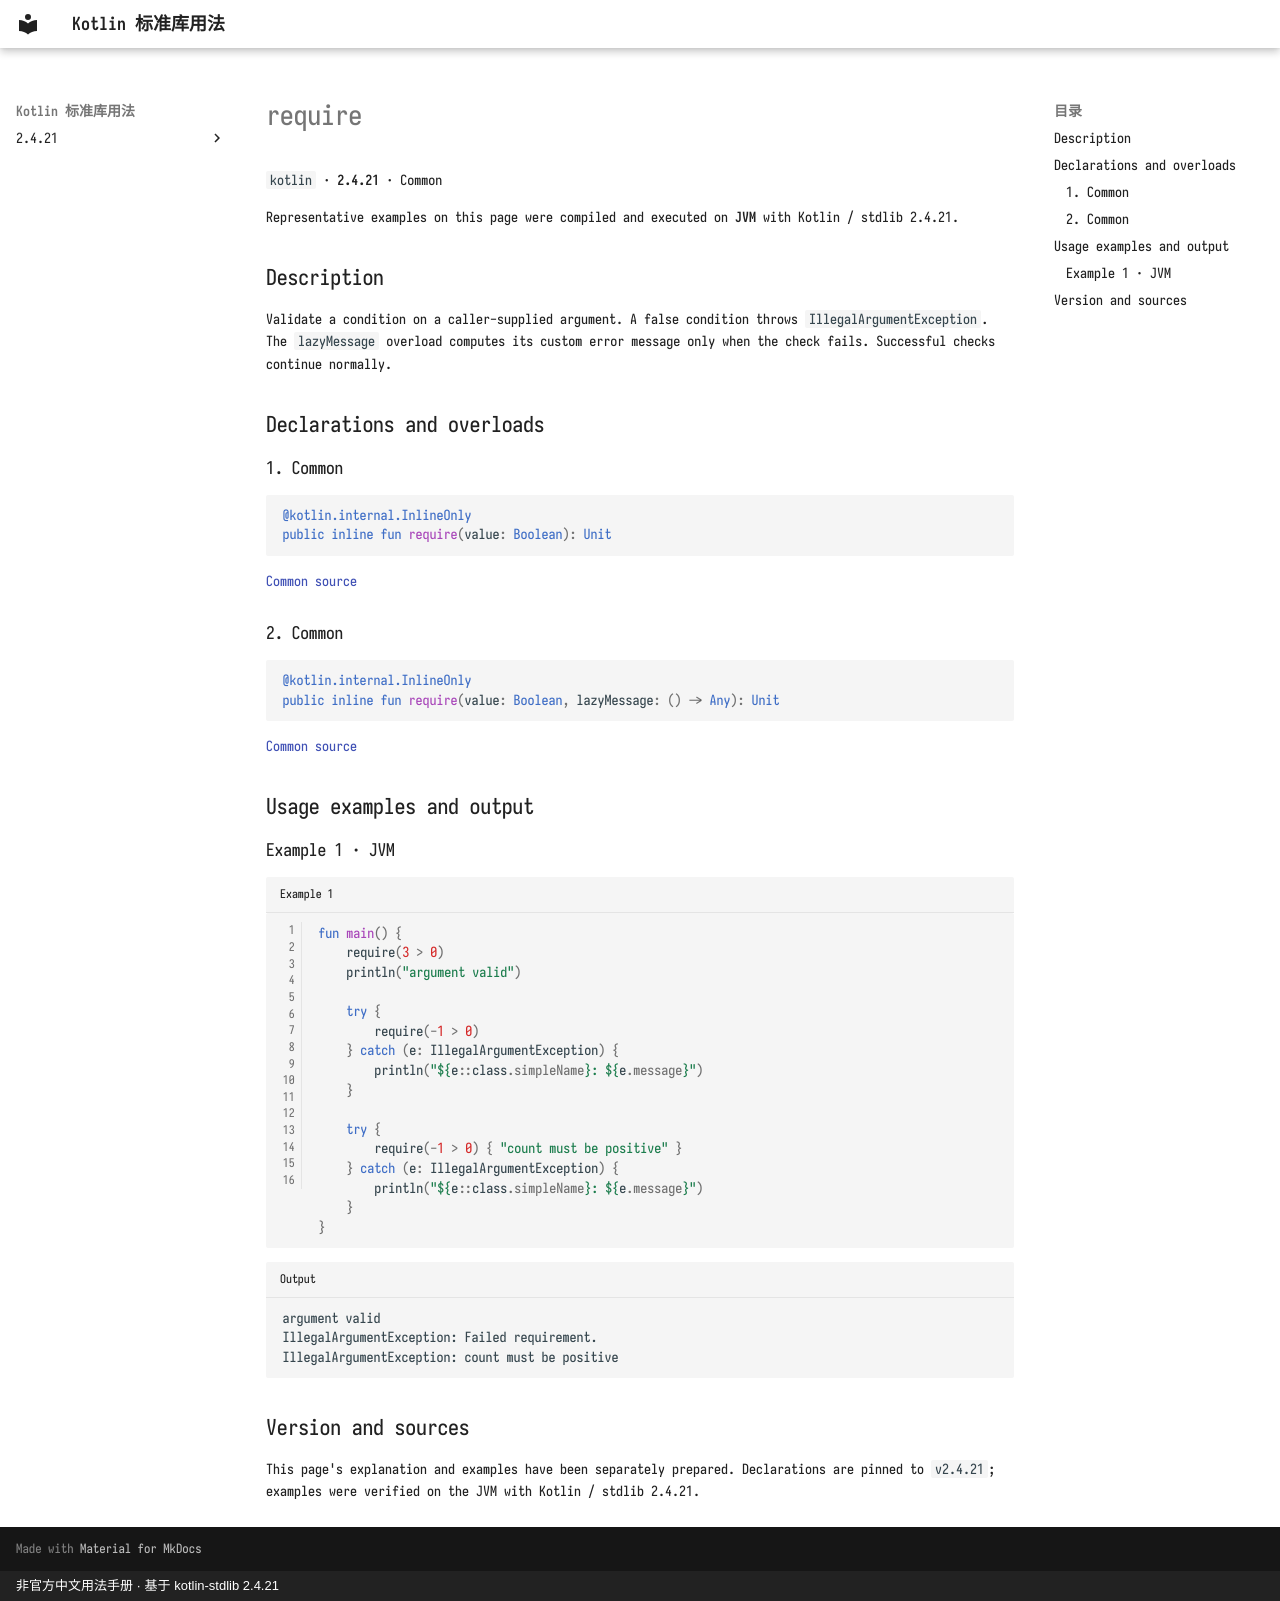

repository: oooooooko/kotlin-stdlib-docs · page: en/api/kotlin/require--c4d0cf24/index.html · generator: mkdocs · copyright: 非官方中文用法手册 · 基于 kotlin-stdlib 2.4.21

# require

`kotlin` · **2.4.21** · Common

Representative examples on this page were compiled and executed on **JVM** with Kotlin / stdlib 2.4.21.

## Description

Validate a condition on a caller-supplied argument. A false condition throws `IllegalArgumentException`. The `lazyMessage` overload computes its custom error message only when the check fails. Successful checks continue normally.

## Declarations and overloads

### 1. Common

```kotlin
@kotlin.internal.InlineOnly
public inline fun require(value: Boolean): Unit
```

[Common source](https://github.com/JetBrains/kotlin/blob/v2.4.21/libraries/stdlib/src/kotlin/util/Preconditions.kt#L13)

### 2. Common

```kotlin
@kotlin.internal.InlineOnly
public inline fun require(value: Boolean, lazyMessage: () -> Any): Unit
```

[Common source](https://github.com/JetBrains/kotlin/blob/v2.4.21/libraries/stdlib/src/kotlin/util/Preconditions.kt#L26)

## Usage examples and output

### Example 1 · JVM

```kotlin title="Example 1" linenums="1"
fun main() {
    require(3 > 0)
    println("argument valid")

    try {
        require(-1 > 0)
    } catch (e: IllegalArgumentException) {
        println("${e::class.simpleName}: ${e.message}")
    }

    try {
        require(-1 > 0) { "count must be positive" }
    } catch (e: IllegalArgumentException) {
        println("${e::class.simpleName}: ${e.message}")
    }
}
```

```text title="Output"
argument valid
IllegalArgumentException: Failed requirement.
IllegalArgumentException: count must be positive
```

## Version and sources

This page's explanation and examples have been separately prepared. Declarations are pinned to `v2.4.21`; examples were verified on the JVM with Kotlin / stdlib 2.4.21.
